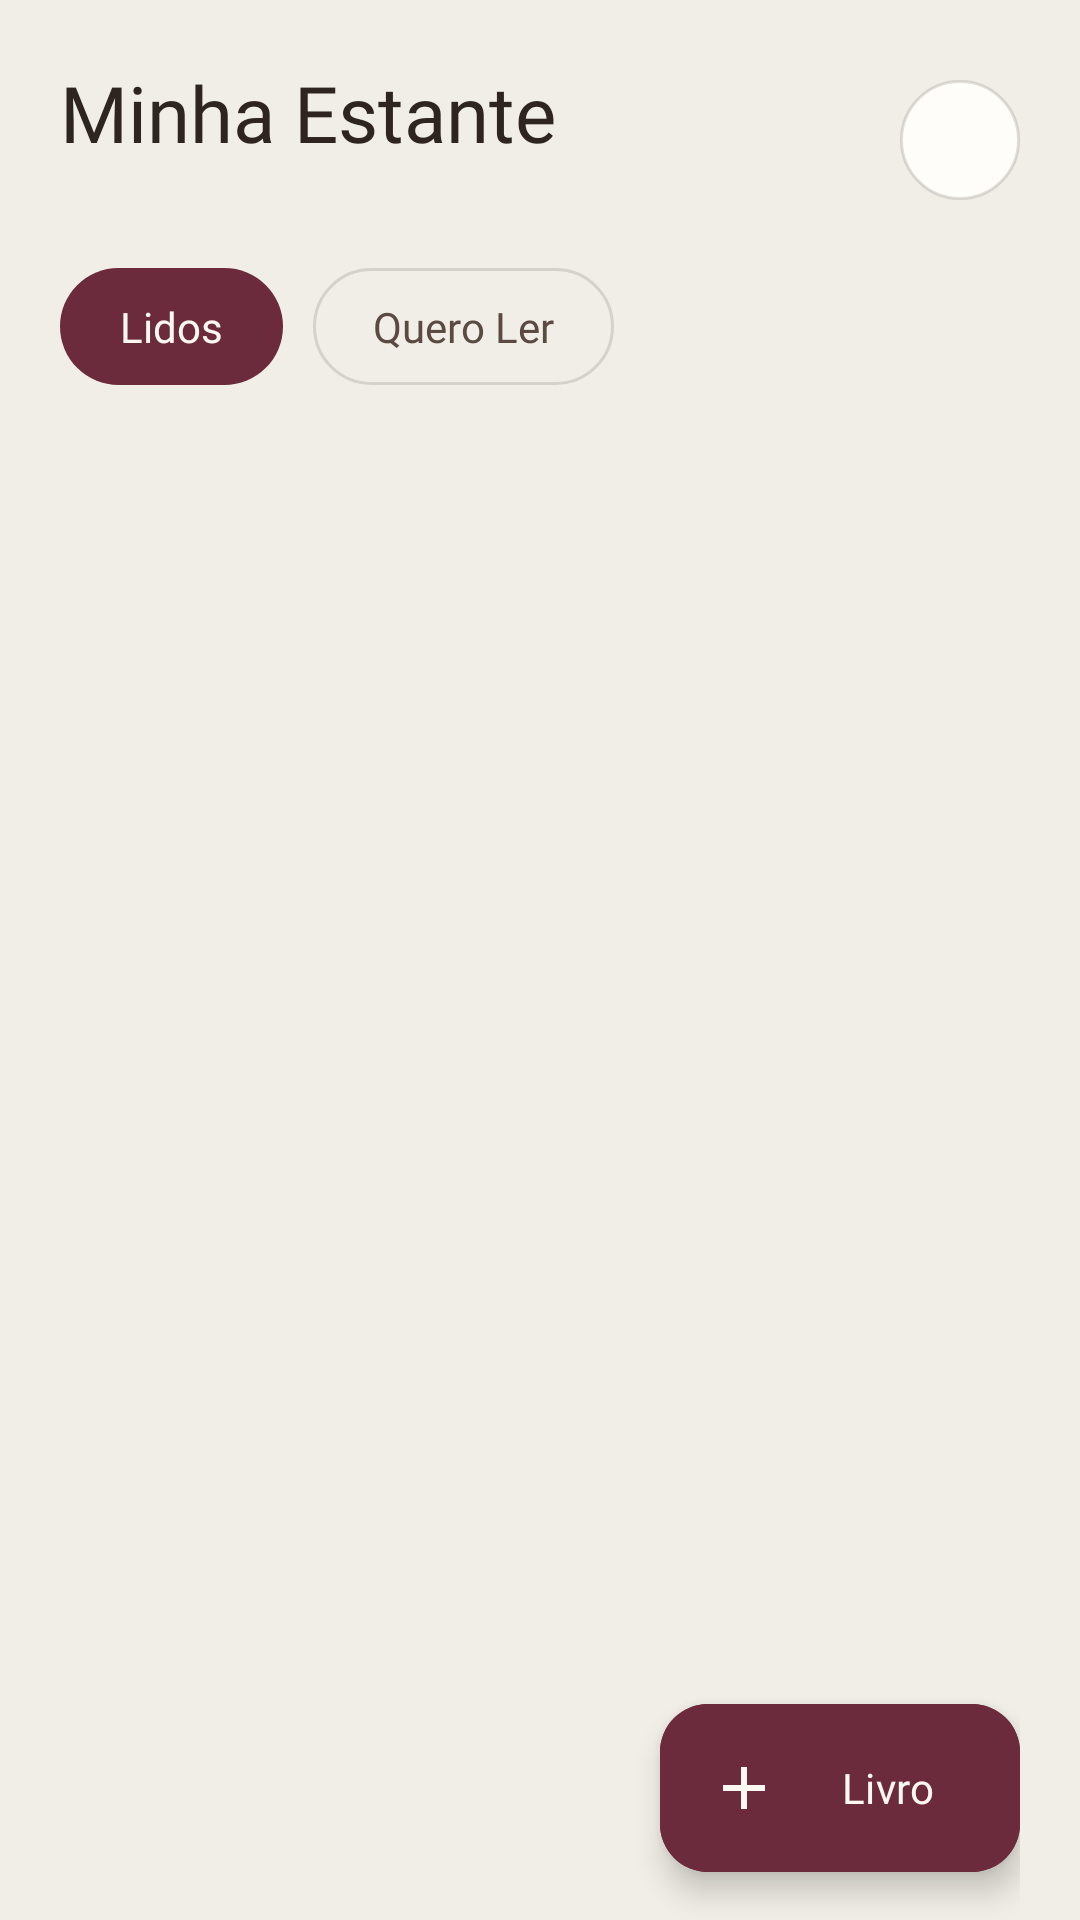

Reconstruct the res/layout file that produces this screen, plus the resources it refers to.
<!-- AndroidManifest.xml: application theme Theme.EstanteParcial -->
<!-- res/layout/activity_estante.xml -->
<?xml version="1.0" encoding="utf-8"?>
<LinearLayout xmlns:android="http://schemas.android.com/apk/res/android"
    xmlns:app="http://schemas.android.com/apk/res-auto"
    xmlns:tools="http://schemas.android.com/tools"
    android:id="@+id/main"
    android:layout_width="match_parent"
    android:layout_height="match_parent"
    android:background="@color/cream_bg"
    android:orientation="vertical"
    android:paddingHorizontal="@dimen/screen_padding_horizontal"
    tools:context=".EstanteActivity">

    <LinearLayout
        android:layout_width="match_parent"
        android:layout_height="wrap_content"
        android:layout_marginTop="20dp"
        android:gravity="center_vertical"
        android:orientation="horizontal">

        <LinearLayout
            android:layout_width="0dp"
            android:layout_height="wrap_content"
            android:layout_weight="1"
            android:orientation="vertical">

            <TextView
                android:layout_width="wrap_content"
                android:layout_height="wrap_content"
                android:fontFamily="@font/newsreader"
                android:text="@string/estante_titulo"
                android:textColor="@color/text_primary"
                android:textSize="26sp" />

            <TextView
                android:id="@+id/estante_resumo"
                android:layout_width="wrap_content"
                android:layout_height="wrap_content"
                android:layout_marginTop="2dp"
                android:fontFamily="@font/figtree"
                android:textColor="@color/text_tertiary"
                android:textSize="12sp"
                tools:text="6 lidos · 6 na fila" />
        </LinearLayout>

        <ImageButton
            android:id="@+id/btn_busca"
            android:layout_width="40dp"
            android:layout_height="40dp"
            android:background="@drawable/circle_outline"
            android:contentDescription="@string/estante_busca_content_desc"
            android:padding="10dp"
            android:src="@drawable/ic_search_24px" />
    </LinearLayout>

    <LinearLayout
        android:layout_width="wrap_content"
        android:layout_height="wrap_content"
        android:layout_marginTop="16dp"
        android:orientation="horizontal">

        <TextView
            android:id="@+id/filtro_lidos"
            android:layout_width="wrap_content"
            android:layout_height="wrap_content"
            android:layout_marginEnd="10dp"
            android:background="@drawable/pill_solid_primary"
            android:fontFamily="@font/figtree_semibold"
            android:paddingHorizontal="20dp"
            android:paddingVertical="10dp"
            android:text="@string/estante_filtro_lidos"
            android:textColor="@color/on_primary"
            android:textSize="14sp" />

        <TextView
            android:id="@+id/filtro_quero_ler"
            android:layout_width="wrap_content"
            android:layout_height="wrap_content"
            android:background="@drawable/pill_outline"
            android:fontFamily="@font/figtree"
            android:paddingHorizontal="20dp"
            android:paddingVertical="10dp"
            android:text="@string/estante_filtro_quero_ler"
            android:textColor="@color/text_secondary"
            android:textSize="14sp" />
    </LinearLayout>

    <FrameLayout
        android:layout_width="match_parent"
        android:layout_height="0dp"
        android:layout_marginTop="14dp"
        android:layout_weight="1">

        <androidx.recyclerview.widget.RecyclerView
            android:id="@+id/lista_livros"
            android:layout_width="match_parent"
            android:layout_height="match_parent"
            android:clipToPadding="false"
            android:paddingBottom="84dp"
            tools:itemCount="6"
            tools:listitem="@layout/estante_list_item_layout" />

        <com.google.android.material.floatingactionbutton.ExtendedFloatingActionButton
            android:id="@+id/fab_novo_livro"
            android:layout_width="wrap_content"
            android:layout_height="wrap_content"
            android:layout_gravity="bottom|end"
            android:layout_marginBottom="16dp"
            android:backgroundTint="@color/primary"
            android:contentDescription="@string/estante_novo_livro_content_desc"
            android:fontFamily="@font/figtree_semibold"
            android:text="@string/estante_novo_livro"
            android:textColor="@color/on_primary"
            app:icon="@drawable/ic_add_24px"
            app:iconTint="@color/on_primary" />
    </FrameLayout>

</LinearLayout>
<!-- res/layout/estante_list_item_layout.xml (included above) -->
<?xml version="1.0" encoding="utf-8"?>
<LinearLayout xmlns:android="http://schemas.android.com/apk/res/android"
    xmlns:tools="http://schemas.android.com/tools"
    android:layout_width="match_parent"
    android:layout_height="wrap_content"
    android:layout_marginBottom="@dimen/card_margin_bottom"
    android:background="@drawable/card_background"
    android:elevation="2dp"
    android:orientation="horizontal"
    android:paddingHorizontal="@dimen/card_padding_horizontal"
    android:paddingVertical="@dimen/card_padding_vertical">

    <FrameLayout
        android:id="@+id/livro_capa"
        android:layout_width="@dimen/book_cover_width_small"
        android:layout_height="@dimen/book_cover_height_small"
        android:background="@drawable/book_cover_shape_small"
        android:backgroundTint="@color/spine_maroon"
        tools:backgroundTint="@color/spine_maroon">

        <View
            android:layout_width="match_parent"
            android:layout_height="1dp"
            android:layout_marginTop="16dp"
            android:layout_marginHorizontal="8dp"
            android:alpha="0.5"
            android:background="@color/on_primary" />

        <TextView
            android:id="@+id/livro_iniciais"
            android:layout_width="wrap_content"
            android:layout_height="wrap_content"
            android:layout_gravity="bottom|start"
            android:padding="8dp"
            android:fontFamily="@font/figtree_semibold"
            android:textColor="@color/on_primary"
            android:textSize="13sp"
            tools:text="CA" />
    </FrameLayout>

    <LinearLayout
        android:layout_width="0dp"
        android:layout_height="wrap_content"
        android:layout_gravity="center_vertical"
        android:layout_marginStart="14dp"
        android:layout_weight="1"
        android:orientation="vertical">

        <TextView
            android:id="@+id/livro_titulo"
            android:layout_width="match_parent"
            android:layout_height="wrap_content"
            android:ellipsize="end"
            android:fontFamily="@font/newsreader"
            android:maxLines="2"
            android:textColor="@color/text_primary"
            android:textSize="17sp"
            tools:text="Cem Anos de Solidão" />

        <TextView
            android:id="@+id/livro_autor"
            android:layout_width="match_parent"
            android:layout_height="wrap_content"
            android:layout_marginTop="2dp"
            android:ellipsize="end"
            android:fontFamily="@font/figtree"
            android:maxLines="1"
            android:textColor="@color/text_tertiary"
            android:textSize="12sp"
            tools:text="Gabriel García Márquez" />

        <LinearLayout
            android:layout_width="match_parent"
            android:layout_height="wrap_content"
            android:layout_marginTop="8dp"
            android:gravity="center_vertical"
            android:orientation="horizontal">

            <LinearLayout
                android:id="@+id/livro_tag_fundo"
                android:layout_width="wrap_content"
                android:layout_height="wrap_content"
                android:background="@drawable/tag_bg_sage"
                android:paddingHorizontal="10dp"
                android:paddingVertical="4dp">

                <TextView
                    android:id="@+id/livro_tag_texto"
                    android:layout_width="wrap_content"
                    android:layout_height="wrap_content"
                    android:fontFamily="@font/figtree"
                    android:textColor="@color/tag_scifi_text"
                    android:textSize="11sp"
                    tools:text="Ficção Científica" />
            </LinearLayout>

            <TextView
                android:id="@+id/livro_nota"
                android:layout_width="wrap_content"
                android:layout_height="wrap_content"
                android:layout_marginStart="8dp"
                android:textColor="@color/star_gold"
                android:textSize="13sp"
                tools:text="★★★★★" />
        </LinearLayout>
    </LinearLayout>

</LinearLayout>
<!-- resources referenced by this layout -->
<resources>
  <color name="cream_bg">#F0EEE6</color>
  <color name="on_primary">#FDF8F1</color>
  <color name="primary">#6B2B3C</color>
  <color name="spine_maroon">#6B2B3C</color>
  <color name="star_gold">#C9A96E</color>
  <color name="tag_scifi_text">#4A5A33</color>
  <color name="text_primary">#2E2420</color>
  <color name="text_secondary">#5A4A42</color>
  <color name="text_tertiary">#7A6A5F</color>
  <dimen name="book_cover_height_small">84dp</dimen>
  <dimen name="book_cover_width_small">56dp</dimen>
  <dimen name="card_margin_bottom">12dp</dimen>
  <dimen name="card_padding_horizontal">14dp</dimen>
  <dimen name="card_padding_vertical">14dp</dimen>
  <dimen name="screen_padding_horizontal">20dp</dimen>
  <!-- drawable book_cover_shape_small (drawable) -->
  <?xml version="1.0" encoding="utf-8"?>
  <shape xmlns:android="http://schemas.android.com/apk/res/android"
      android:shape="rectangle">
      <solid android:color="@color/spine_maroon" />
      <corners
          android:topLeftRadius="6dp"
          android:bottomLeftRadius="6dp"
          android:topRightRadius="14dp"
          android:bottomRightRadius="14dp" />
  </shape>
  <!-- drawable card_background (drawable) -->
  <?xml version="1.0" encoding="utf-8"?>
  <shape xmlns:android="http://schemas.android.com/apk/res/android"
      android:shape="rectangle">
      <solid android:color="?attr/colorSurface" />
      <corners android:radius="@dimen/card_radius" />
  </shape>
  <!-- drawable circle_outline (drawable) -->
  <?xml version="1.0" encoding="utf-8"?>
  <shape xmlns:android="http://schemas.android.com/apk/res/android"
      android:shape="oval">
      <solid android:color="?attr/colorSurface" />
      <stroke
          android:width="1dp"
          android:color="@color/border_subtle" />
  </shape>
  <!-- drawable ic_add_24px (drawable) -->
  <vector xmlns:android="http://schemas.android.com/apk/res/android"
      android:width="20dp"
      android:height="20dp"
      android:viewportWidth="24"
      android:viewportHeight="24">
    <path
        android:fillColor="@color/on_primary"
        android:pathData="M19,13h-6v6h-2v-6H5v-2h6V5h2v6h6v2z"/>
  </vector>
  <!-- drawable pill_outline (drawable) -->
  <?xml version="1.0" encoding="utf-8"?>
  <shape xmlns:android="http://schemas.android.com/apk/res/android"
      android:shape="rectangle">
      <solid android:color="@android:color/transparent" />
      <stroke
          android:width="1dp"
          android:color="@color/border_subtle" />
      <corners android:radius="@dimen/pill_radius" />
  </shape>
  <!-- drawable pill_solid_primary (drawable) -->
  <?xml version="1.0" encoding="utf-8"?>
  <shape xmlns:android="http://schemas.android.com/apk/res/android"
      android:shape="rectangle">
      <solid android:color="?attr/colorPrimary" />
      <corners android:radius="@dimen/pill_radius" />
  </shape>
  <!-- drawable tag_bg_sage (drawable) -->
  <?xml version="1.0" encoding="utf-8"?>
  <shape xmlns:android="http://schemas.android.com/apk/res/android"
      android:shape="rectangle">
      <solid android:color="@color/tag_scifi_bg" />
      <corners android:radius="@dimen/tag_radius" />
  </shape>
  <string name="estante_busca_content_desc">Buscar na estante</string>
  <string name="estante_filtro_lidos">Lidos</string>
  <string name="estante_filtro_quero_ler">Quero Ler</string>
  <string name="estante_novo_livro">Livro</string>
  <string name="estante_novo_livro_content_desc">Adicionar novo livro</string>
  <string name="estante_titulo">Minha Estante</string>
  <style name="Theme.EstanteParcial" parent="Base.Theme.EstanteParcial" />
  <dimen name="card_radius">18dp</dimen>
  <color name="border_subtle">#242E2420</color>
  <dimen name="pill_radius">28dp</dimen>
  <color name="tag_scifi_bg">#E6EBDD</color>
  <dimen name="tag_radius">20dp</dimen>
  <color name="surface">#FFFDFA</color>
</resources>
